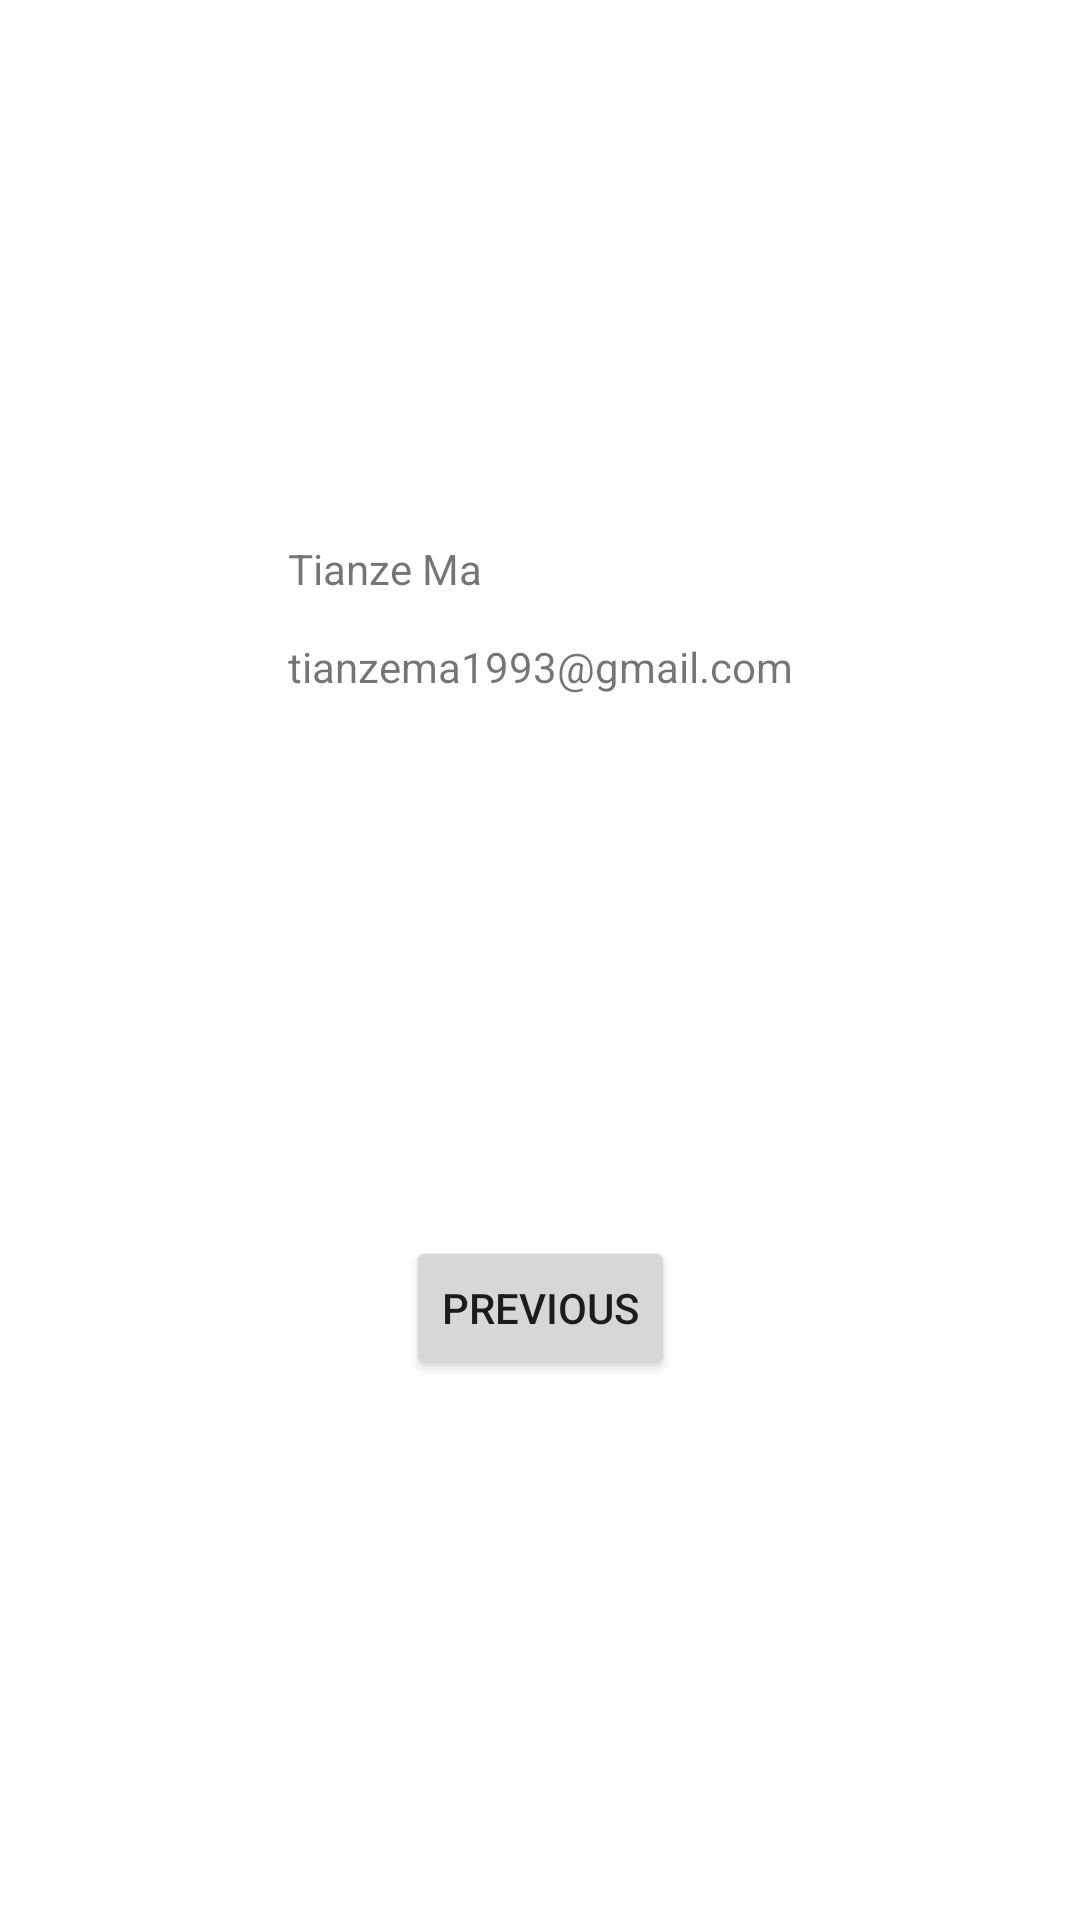

Layout XML and referenced resources for this Android screen:
<!-- AndroidManifest.xml: application theme Theme.NUMAD21STianzeMa -->
<!-- res/layout/fragment_second.xml -->
<?xml version="1.0" encoding="utf-8"?>
<androidx.constraintlayout.widget.ConstraintLayout xmlns:android="http://schemas.android.com/apk/res/android"
    xmlns:app="http://schemas.android.com/apk/res-auto"
    xmlns:tools="http://schemas.android.com/tools"
    android:layout_width="match_parent"
    android:layout_height="match_parent"
    tools:context=".SecondFragment">

    <TextView
        android:id="@+id/textview_second"
        android:layout_width="wrap_content"
        android:layout_height="wrap_content"
        android:text="@string/self_intro"
        app:layout_constraintBottom_toTopOf="@id/button_second"
        app:layout_constraintEnd_toEndOf="parent"
        app:layout_constraintStart_toStartOf="parent"
        app:layout_constraintTop_toTopOf="parent" />

    <Button
        android:id="@+id/button_second"
        android:layout_width="wrap_content"
        android:layout_height="wrap_content"
        android:text="@string/previous"
        app:layout_constraintBottom_toBottomOf="parent"
        app:layout_constraintEnd_toEndOf="parent"
        app:layout_constraintStart_toStartOf="parent"
        app:layout_constraintTop_toBottomOf="@id/textview_second" />

</androidx.constraintlayout.widget.ConstraintLayout>
<!-- resources referenced by this layout -->
<resources>
  <string name="previous">Previous</string>
  <string name="self_intro">Tianze Ma\n\ntianzema1993@gmail.com</string>
  <style name="Theme.NUMAD21STianzeMa" parent="Theme.MaterialComponents.DayNight.DarkActionBar">
          
          <item name="colorPrimary">@color/purple_500</item>
          <item name="colorPrimaryVariant">@color/purple_700</item>
          <item name="colorOnPrimary">@color/white</item>
          
          <item name="colorSecondary">@color/teal_200</item>
          <item name="colorSecondaryVariant">@color/teal_700</item>
          <item name="colorOnSecondary">@color/black</item>
          
          <item name="android:statusBarColor" tools:targetApi="l">?attr/colorPrimaryVariant</item>
          
      </style>
  <!-- not gathered from this repository: default colours our renderer supplied (Android Studio template values) -->
  <color name="purple_500">#FF6200EE</color>
  <color name="purple_700">#FF3700B3</color>
  <color name="teal_200">#FF03DAC5</color>
  <color name="teal_700">#FF018786</color>
  <color name="black">#FF000000</color>
  <color name="white">#FFFFFFFF</color>
</resources>
